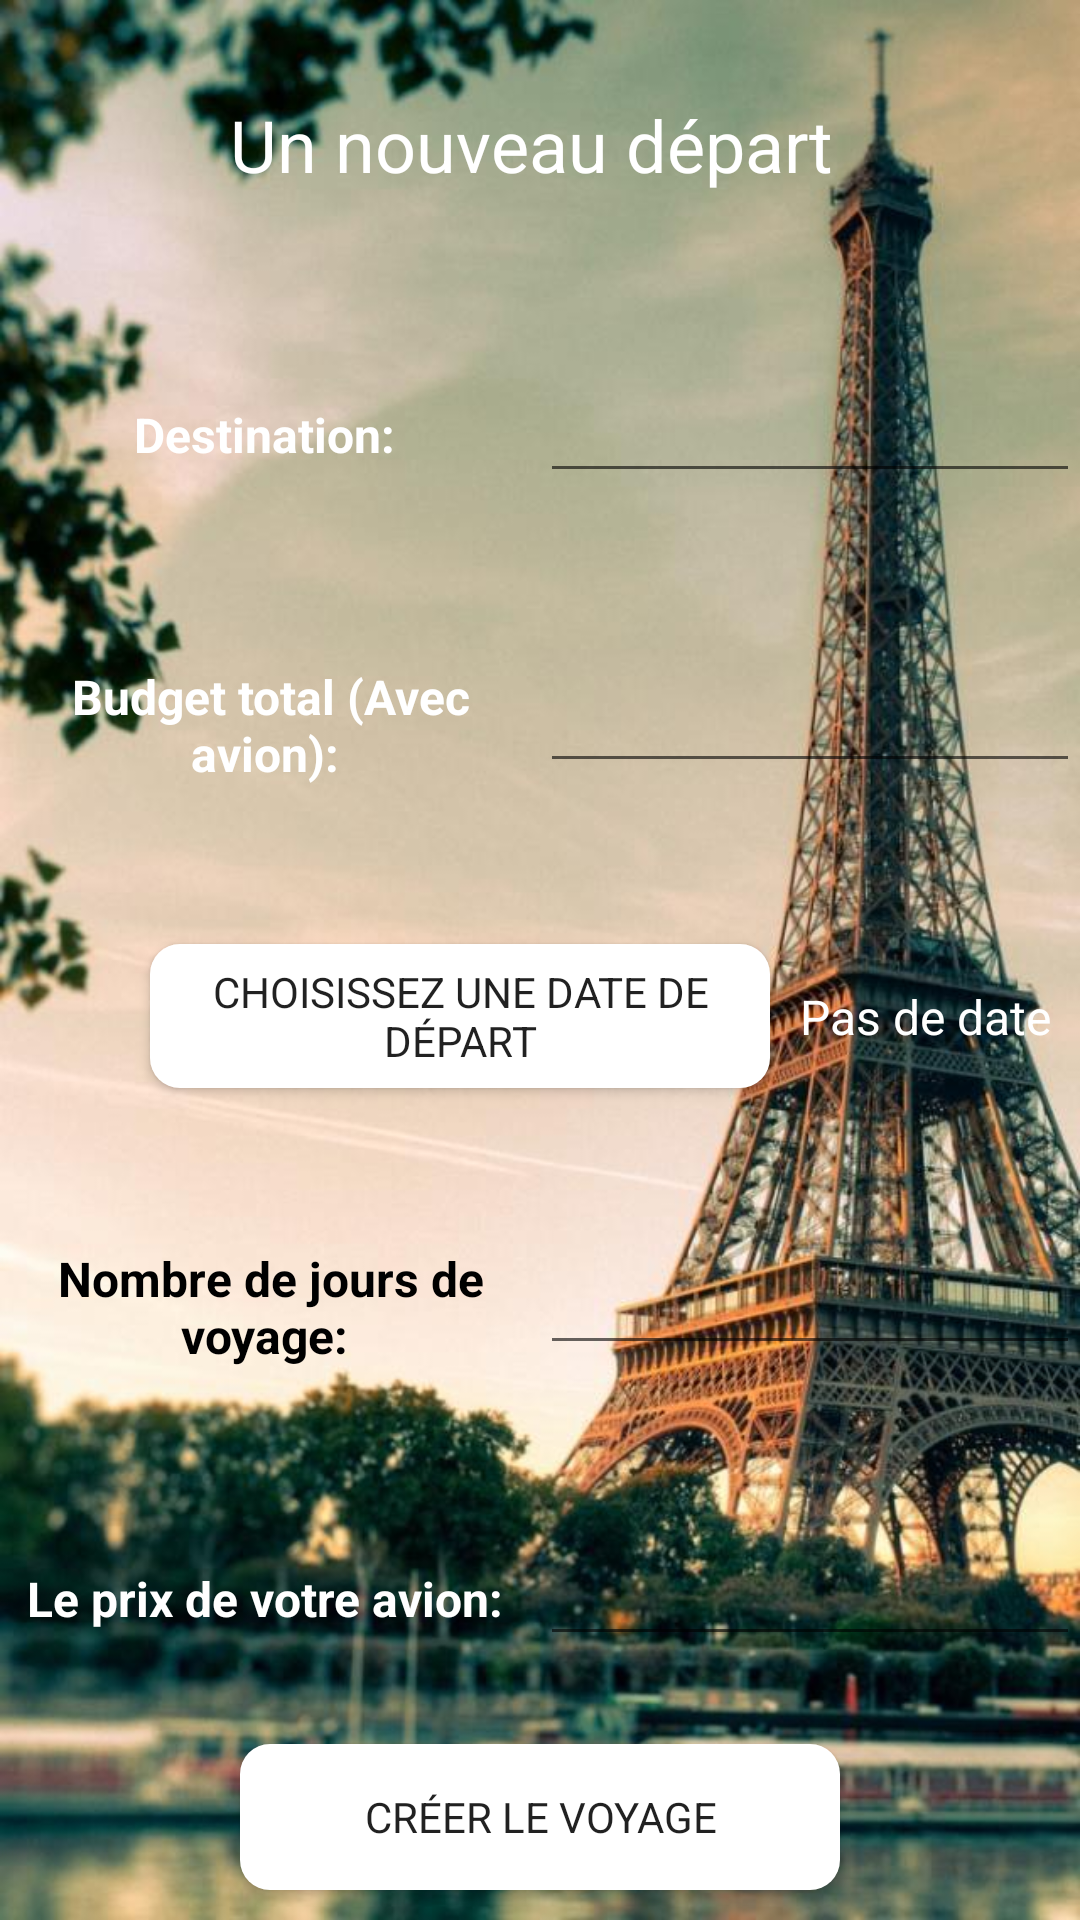

Here is an Android app screen rendered from its layout file. Give the layout XML and the strings, colors and styles it references.
<!-- AndroidManifest.xml: application theme AppTheme -->
<!-- res/layout/activity_create.xml -->
<?xml version="1.0" encoding="utf-8"?>
<LinearLayout xmlns:android="http://schemas.android.com/apk/res/android"
    xmlns:app="http://schemas.android.com/apk/res-auto"
    xmlns:tools="http://schemas.android.com/tools"
    android:layout_width="match_parent"
    android:layout_height="match_parent"
    android:orientation="vertical"
    tools:context="com.example.tripocketmanager.activities.CreateActivity"
    android:background="@drawable/create">

    <LinearLayout
        android:layout_width="match_parent"
        android:layout_height="0dp"
        android:layout_gravity="center"
        android:layout_weight="1"
        android:orientation="horizontal"
        >

        <TextView
            android:id="@+id/create_title"
            android:layout_width="0dp"
            android:layout_height="wrap_content"
            android:layout_gravity="center"
            android:layout_weight="1"
            android:gravity="center_horizontal"
            android:text="Un nouveau départ "
            android:textColor="#FFF"
            app:fontFamily="@font/roboto_thin"
            android:textSize="24sp" />

    </LinearLayout>

    <LinearLayout
        android:id="@+id/line_destination"
        android:layout_width="match_parent"
        android:layout_height="0dp"
        android:layout_gravity="center"
        android:layout_weight="1"
        android:orientation="horizontal"
        >

        <TextView
            android:id="@+id/destination_title"
            android:layout_width="0dp"
            android:layout_height="wrap_content"
            android:layout_gravity="center"
            android:layout_weight="1"
            android:gravity="center_horizontal"
            android:text="Destination: "
            android:textColor="#FFF"
            app:fontFamily="@font/roboto_thin"
            android:textSize="16sp"
            android:textStyle="bold" />

        <EditText
            android:id="@+id/destination_edit"
            android:layout_width="0dp"
            android:layout_height="wrap_content"
            android:layout_gravity="center"
            android:layout_weight="1"
            android:inputType="text"
            app:fontFamily="@font/roboto_thin"
            android:textSize="16sp"
            android:lines = "1"/>

    </LinearLayout>

    <LinearLayout
        android:id="@+id/line_totalBudget"
        android:layout_width="match_parent"
        android:layout_height="0dp"
        android:layout_gravity="center"
        android:layout_weight="1"
        android:orientation="horizontal"
        >

        <TextView
            android:id="@+id/totalBudget_title"
            android:layout_width="0dp"
            android:layout_height="wrap_content"
            android:layout_gravity="center"
            android:layout_weight="1"
            android:gravity="center_horizontal"
            android:text="Budget total (Avec avion): "
            android:textColor="#FFF"
            app:fontFamily="@font/roboto_thin"
            android:textSize="16sp"
            android:textStyle="bold" />

        <EditText
            android:id="@+id/totalBudget_edit"
            android:layout_width="0dp"
            android:layout_height="wrap_content"
            android:layout_gravity="center"
            android:layout_weight="1"
            android:inputType="number"
            app:fontFamily="@font/roboto_thin"
            android:textSize="16sp"
            android:lines = "1"/>

    </LinearLayout>

    <LinearLayout
        android:id="@+id/line_departure"
        android:layout_width="match_parent"
        android:layout_height="0dp"
        android:layout_gravity="center"
        android:layout_weight="1"
        android:orientation="horizontal">

        <Button
            android:id="@+id/departure_edit"
            android:layout_width="0dp"
            android:layout_weight="2"
            android:layout_height="wrap_content"
            android:onClick="showTimePickerDialog"
            android:text="Choisissez une date de départ"
            android:layout_gravity="center"
            android:layout_marginLeft="50dp"
            app:fontFamily="@font/roboto_medium"
            android:elevation="5dp"
            android:textSize="14sp"
            android:background="@drawable/button_effect"/>

        <TextView
            android:id="@+id/departure_view"
            android:layout_width="0dp"
            android:layout_height="wrap_content"
            android:layout_weight="1"
            android:text="Pas de date"
            android:gravity="center"
            android:layout_gravity="center"
            app:fontFamily="@font/roboto_thin"
            android:textSize="16sp"
            android:textColor="#FFF"/>

    </LinearLayout>

    <LinearLayout
        android:id="@+id/line_tripDays"
        android:layout_width="match_parent"
        android:layout_height="0dp"
        android:layout_gravity="center"
        android:layout_weight="1"
        android:orientation="horizontal"
        >

        <TextView
            android:id="@+id/tripDays_title"
            android:layout_width="0dp"
            android:layout_height="wrap_content"
            android:layout_gravity="center"
            android:layout_weight="1"
            android:gravity="center_horizontal"
            android:text="Nombre de jours de voyage: "
            android:textColor="#000"
            app:fontFamily="@font/roboto_thin"
            android:textSize="16sp"
            android:textStyle="bold" />

        <EditText
            android:id="@+id/tripDays_edit"
            android:layout_width="0dp"
            android:layout_height="wrap_content"
            android:layout_gravity="center"
            android:layout_weight="1"
            android:inputType="number"
            app:fontFamily="@font/roboto_thin"
            android:textSize="16sp"
            android:lines = "1"/>

    </LinearLayout>

    <LinearLayout
        android:id="@+id/line_mainPlaneCost"
        android:layout_width="match_parent"
        android:layout_height="0dp"
        android:layout_gravity="center"
        android:layout_weight="1"
        android:orientation="horizontal"
        >

        <TextView
            android:id="@+id/mainPlaneCost_title"
            android:layout_width="0dp"
            android:layout_height="wrap_content"
            android:layout_gravity="center"
            android:layout_weight="1"
            android:gravity="center_horizontal"
            android:text="Le prix de votre avion: "
            android:textColor="#FFF"
            app:fontFamily="@font/roboto_thin"
            android:textSize="16sp"
            android:textStyle="bold" />

        <EditText
            android:id="@+id/mainPlaneCost_edit"
            android:layout_width="0dp"
            android:layout_height="wrap_content"
            android:layout_gravity="center"
            android:layout_weight="1"
            android:inputType="number"
            app:fontFamily="@font/roboto_thin"
            android:textSize="16sp"
            android:textColor="#FFF"
            android:lines = "1"/>

    </LinearLayout>

    <Button
        android:id="@+id/btn_validateTrip"
        android:layout_width="200dp"
        android:layout_height="0dp"
        android:layout_gravity="center"
        android:layout_weight="0.5"
        android:gravity="center"
        android:text="Créer le voyage"
        android:elevation="5dp"
        android:layout_marginBottom="10dp"
        app:fontFamily="@font/roboto_medium"
        android:textSize="14sp"
        android:background="@drawable/button_effect"/>


</LinearLayout>
<!-- resources referenced by this layout -->
<resources>
  <!-- drawable button_effect (drawable) -->
  <?xml version="1.0" encoding="utf-8"?>
  <ripple xmlns:android="http://schemas.android.com/apk/res/android"
      xmlns:tools="http://schemas.android.com/tools"
      android:color="#000"
      tools:targetApi="lollipop">
      <item android:id="@android:id/mask">
          <shape android:shape="rectangle">
              <solid android:color="#000" />
          </shape>
      </item>
      <item android:drawable="@drawable/rect_back"/>
  </ripple>
  <!-- drawable create: jpg bitmap (drawable-v24, 87118 bytes) -->
  <style name="AppTheme" parent="Theme.AppCompat.Light.DarkActionBar">
          
          <item name="colorPrimary">@color/colorPrimary</item>
          <item name="colorPrimaryDark">@color/colorPrimaryDark</item>
          <item name="colorAccent">@color/colorAccent</item>
      </style>
  <!-- drawable rect_back (drawable) -->
  <?xml version="1.0" encoding="utf-8"?>
  <shape xmlns:android="http://schemas.android.com/apk/res/android"
      android:shape="rectangle"
      android:layout_height="wrap_content"
      android:layout_width="match_parent">
  
      
      <solid
          android:color="#FFFFFF" >
      </solid>
  
      
      <corners
          android:radius="10dp"   >
      </corners>
  
  </shape>
  <!-- not gathered from this repository: default colours our renderer supplied (Android Studio template values) -->
  <color name="colorPrimary">#FF6200EE</color>
  <color name="colorPrimaryDark">#FF3700B3</color>
  <color name="colorAccent">#FF03DAC5</color>
</resources>
